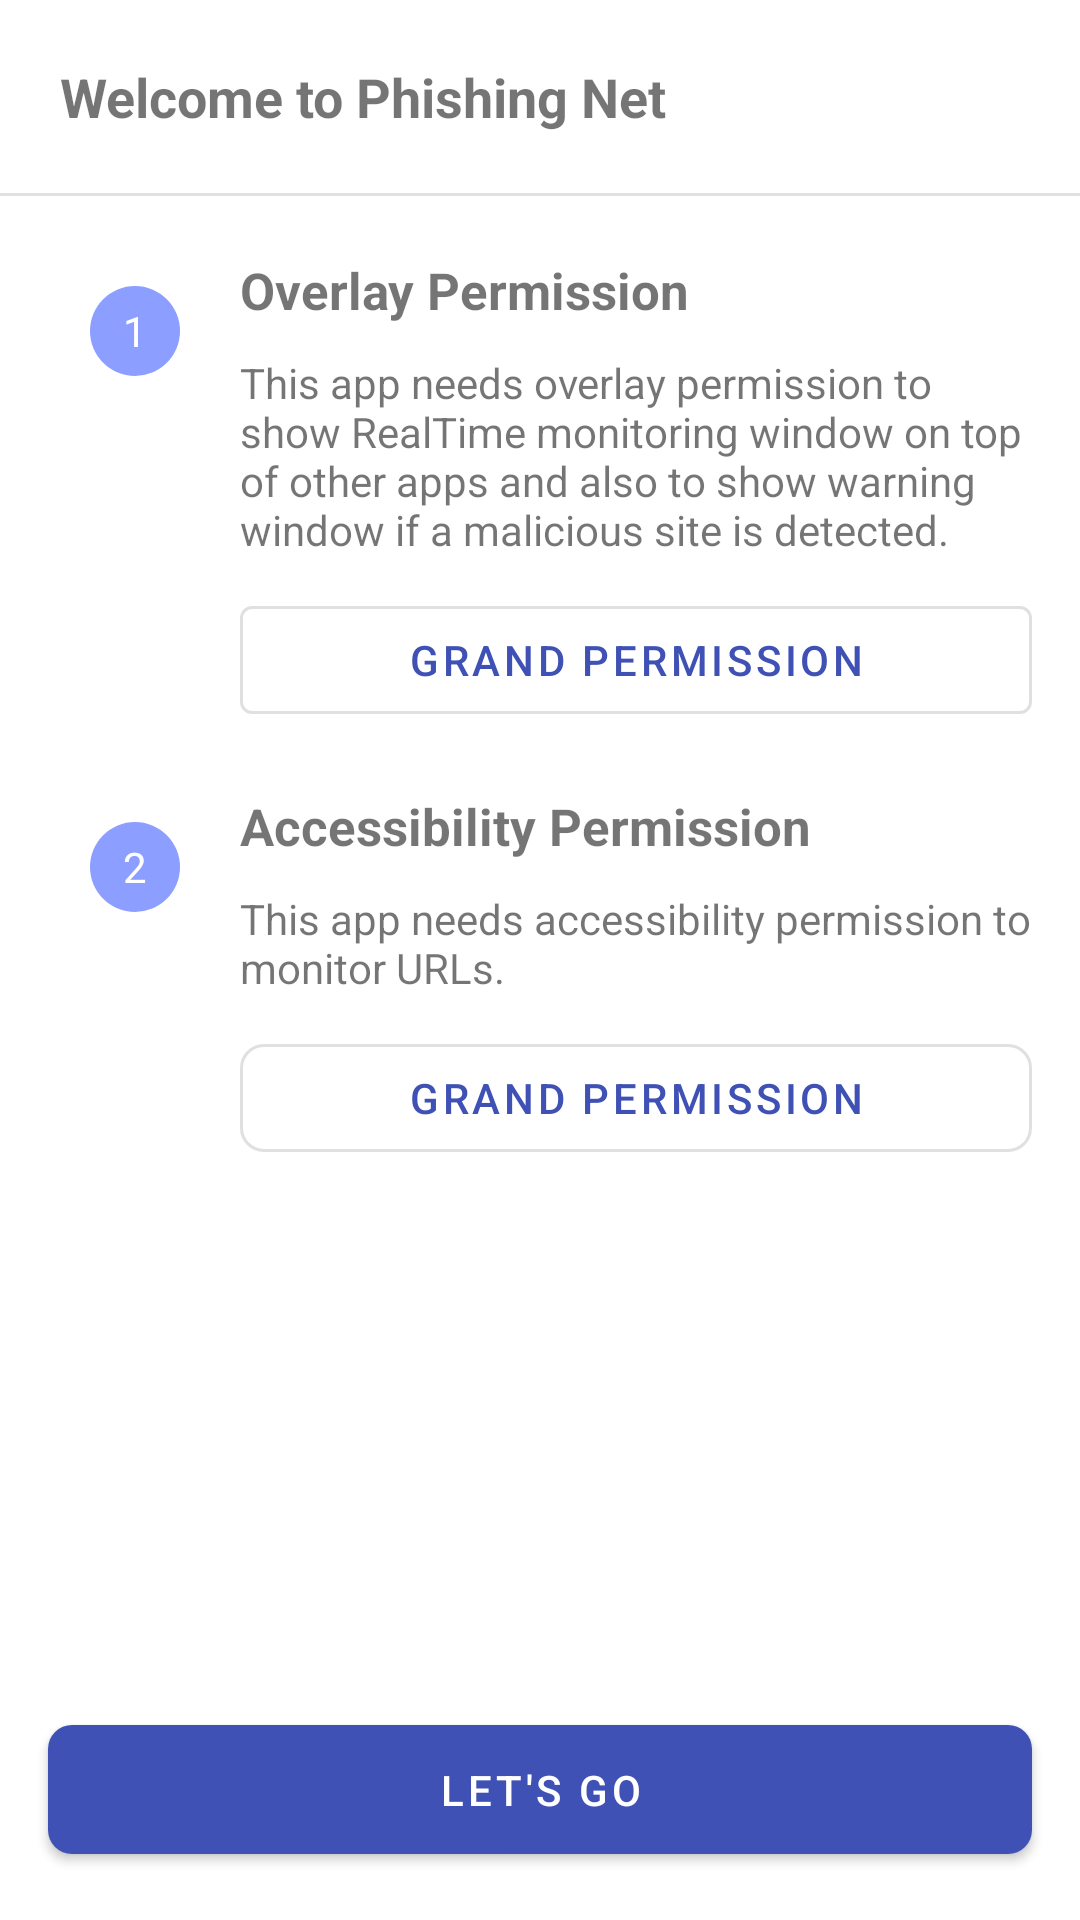

This screen was rendered from an Android layout file. Write that file and the resources it references.
<!-- AndroidManifest.xml: application theme Theme.PhishingNet -->
<!-- res/layout/alert_box_layout.xml -->
<?xml version="1.0" encoding="utf-8"?>
<androidx.constraintlayout.widget.ConstraintLayout xmlns:android="http://schemas.android.com/apk/res/android"
    xmlns:app="http://schemas.android.com/apk/res-auto"
    android:layout_width="match_parent"
    android:layout_height="match_parent"
    android:background="?attr/colorSurface">

    <com.google.android.material.textview.MaterialTextView
        android:id="@+id/appNameIcon"
        android:layout_width="wrap_content"
        android:layout_height="wrap_content"
        android:layout_margin="20dp"
        android:src="@drawable/logo"
        android:text="Welcome to Phishing Net"
        android:textStyle="bold"
        android:textSize="18sp"
        app:layout_constraintStart_toStartOf="parent"
        app:layout_constraintTop_toTopOf="parent" />

    <View
        android:id="@+id/divider"
        android:layout_width="0dp"
        android:layout_height="1dp"
        android:layout_marginTop="20dp"
        android:background="?attr/dividerHorizontal"
        app:layout_constraintEnd_toEndOf="parent"
        app:layout_constraintStart_toStartOf="parent"
        app:layout_constraintTop_toBottomOf="@id/appNameIcon" />

    <com.google.android.material.textview.MaterialTextView
        android:id="@+id/overlay_permission_number"
        android:layout_width="30dp"
        android:layout_height="30dp"
        android:gravity="center"
        android:layout_marginTop="30dp"
        android:layout_marginStart="30dp"
        android:background="@drawable/round_bg"
        android:textColor="@color/day_white"
        app:layout_constraintStart_toStartOf="parent"
        app:layout_constraintTop_toBottomOf="@id/divider"
        android:text="1"/>

    <com.google.android.material.textview.MaterialTextView
        android:id="@+id/overlay_permission_heading"
        android:layout_width="0dp"
        android:layout_height="wrap_content"
        android:text="Overlay Permission"
        android:textSize="17sp"
        android:textStyle="bold"
        android:layout_margin="20dp"
        app:layout_constraintEnd_toEndOf="parent"
        app:layout_constraintStart_toEndOf="@id/overlay_permission_number"
        app:layout_constraintTop_toBottomOf="@id/divider" />

    <com.google.android.material.textview.MaterialTextView
        android:id="@+id/overlay_permission_description"
        android:layout_width="0dp"
        android:text="@string/overlay_permission_request_description"
        android:layout_height="wrap_content"
        android:layout_marginStart="20dp"
        android:layout_marginEnd="16dp"
        android:layout_marginTop="10dp"
        app:layout_constraintEnd_toEndOf="parent"
        app:cornerRadius="8dp"
        app:layout_constraintStart_toEndOf="@id/overlay_permission_number"
        app:layout_constraintTop_toBottomOf="@id/overlay_permission_heading"/>

    <com.google.android.material.button.MaterialButton
        android:id="@+id/overlay_permission_button"
        android:layout_width="0dp"
        android:layout_height="wrap_content"
        android:layout_marginEnd="16dp"
        android:layout_marginTop="10dp"
        app:icon="@drawable/overlay_icon"
        app:iconTint="@color/indigo_500"
        style="@style/Widget.MaterialComponents.Button.OutlinedButton"
        app:layout_constraintTop_toBottomOf="@id/overlay_permission_description"
        app:layout_constraintStart_toStartOf="@id/overlay_permission_description"
        app:layout_constraintEnd_toEndOf="parent"
        android:text="Grand Permission"/>

    <com.google.android.material.textview.MaterialTextView
        android:id="@+id/accessibility_permission_number"
        android:layout_width="30dp"
        android:layout_height="30dp"
        android:gravity="center"
        android:layout_marginTop="30dp"
        android:layout_marginStart="30dp"
        android:background="@drawable/round_bg"
        android:textColor="@color/day_white"
        app:layout_constraintStart_toStartOf="parent"
        app:layout_constraintTop_toBottomOf="@id/overlay_permission_button"
        android:text="2"/>

    <com.google.android.material.textview.MaterialTextView
        android:id="@+id/accessibility_permission_heading"
        android:layout_width="0dp"
        android:layout_height="wrap_content"
        android:text="Accessibility Permission"
        android:textSize="17sp"
        android:textStyle="bold"
        android:layout_margin="20dp"
        app:layout_constraintEnd_toEndOf="parent"
        app:layout_constraintStart_toEndOf="@id/accessibility_permission_number"
        app:layout_constraintTop_toBottomOf="@id/overlay_permission_button" />

    <com.google.android.material.textview.MaterialTextView
        android:id="@+id/accessibility_permission_description"
        android:layout_width="0dp"
        android:text="@string/accessibility_permission_request_description"
        android:layout_height="wrap_content"
        android:layout_marginStart="20dp"
        android:layout_marginEnd="16dp"
        android:layout_marginTop="10dp"
        app:layout_constraintEnd_toEndOf="parent"
        app:layout_constraintStart_toEndOf="@id/accessibility_permission_number"
        app:layout_constraintTop_toBottomOf="@id/accessibility_permission_heading"/>

    <com.google.android.material.button.MaterialButton
        android:id="@+id/accessibility_permission_button"
        android:layout_width="0dp"
        android:layout_height="wrap_content"
        android:layout_marginEnd="16dp"
        android:layout_marginTop="10dp"
        app:icon="@drawable/accessibility_icon"
        app:iconTint="@color/indigo_500"
        app:cornerRadius="8dp"
        style="@style/Widget.MaterialComponents.Button.OutlinedButton"
        app:layout_constraintTop_toBottomOf="@id/accessibility_permission_description"
        app:layout_constraintStart_toStartOf="@id/accessibility_permission_description"
        app:layout_constraintEnd_toEndOf="parent"
        android:text="Grand Permission"/>

    <com.google.android.material.button.MaterialButton
        android:id="@+id/finish"
        style="@style/Widget.MaterialComponents.Button"
        android:layout_width="0dp"
        android:layout_height="wrap_content"
        android:layout_margin="16dp"
        android:paddingVertical="12dp"
        android:text="Let's go"
        app:cornerRadius="8dp"
        app:layout_constraintBottom_toBottomOf="parent"
        app:layout_constraintEnd_toEndOf="parent"
        app:layout_constraintStart_toStartOf="parent" />

</androidx.constraintlayout.widget.ConstraintLayout>
<!-- resources referenced by this layout -->
<resources>
  <color name="day_white">#FFF</color>
  <color name="indigo_500">#3F51B5</color>
  <!-- drawable logo: png bitmap (drawable-v24, 68981 bytes) -->
  <!-- drawable round_bg (drawable-v24) -->
  <shape
      android:shape="oval"
      xmlns:android="http://schemas.android.com/apk/res/android">
      <solid
          android:color="@color/indigo_a100">
      </solid>
  </shape>
  <string name="accessibility_permission_request_description">This app needs accessibility permission to monitor URLs.</string>
  <string name="overlay_permission_request_description">This app needs overlay permission to show RealTime monitoring window on top of other apps and also to show warning window if a malicious site is detected.</string>
  <style name="Theme.PhishingNet" parent="Theme.MaterialComponents.DayNight.DarkActionBar">
          
          <item name="colorPrimary">@color/indigo_500</item>
          <item name="colorPrimaryVariant">@color/indigo_700</item>
          <item name="colorOnPrimary">@color/white</item>
          
          <item name="colorSecondary">@color/indigo_a200</item>
          <item name="colorSecondaryVariant">@color/indigo_700</item>
          <item name="colorOnSecondary">@color/black</item>
  
          
          <item name="android:statusBarColor" tools:targetApi="l">?attr/colorPrimaryVariant</item>
          
      </style>
  <color name="indigo_a100">#8C9EFF</color>
  <color name="indigo_700">#303F9F</color>
  <color name="white">#FFFFFFFF</color>
  <color name="indigo_a200">#536DFE</color>
  <color name="black">#FF000000</color>
</resources>
